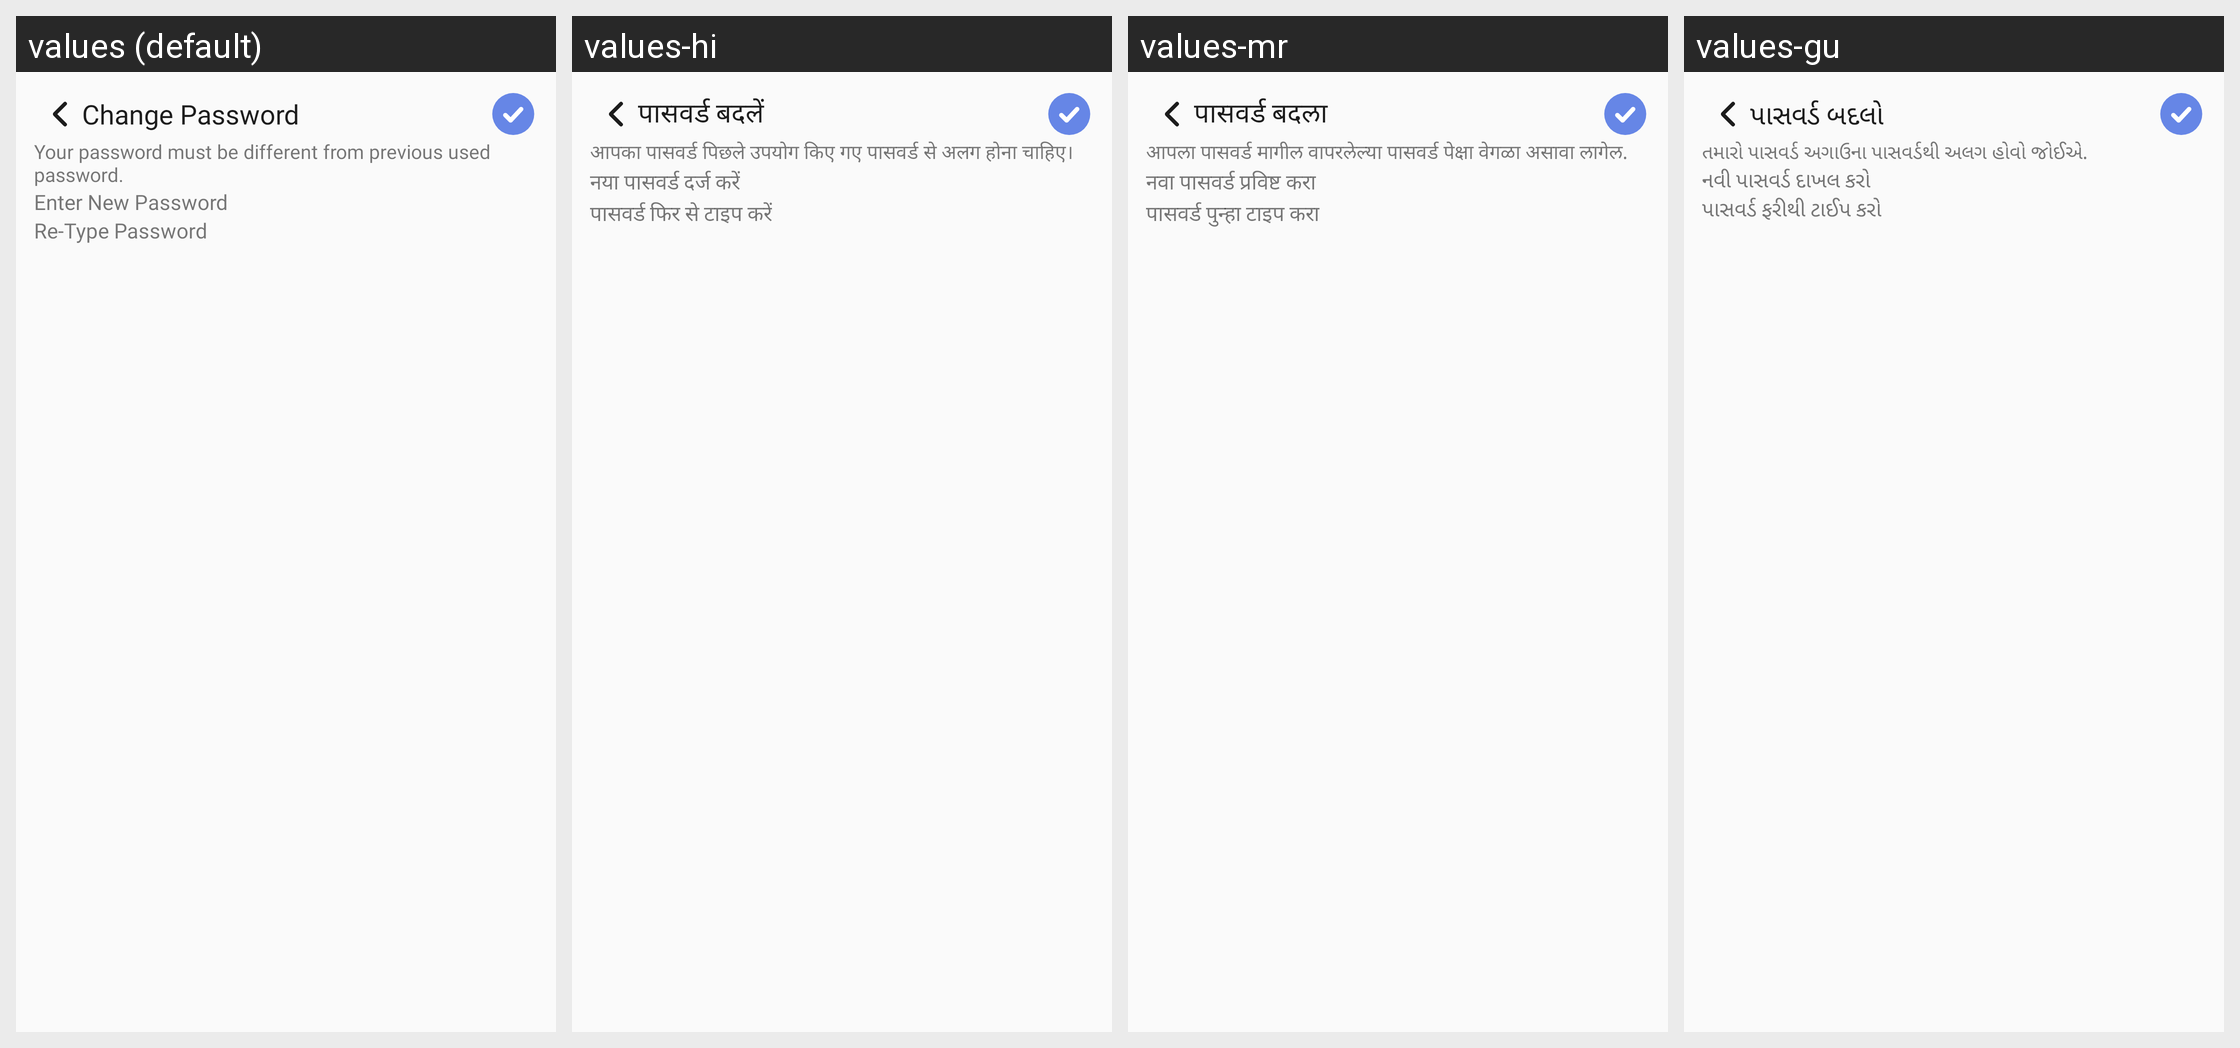

Locale-by-locale string values for the Android screen shown in this grid:
Android screen res/layout/activity_confirm_change_password.xml rendered under 4 locales, left to right: values (default), values-hi, values-mr, values-gu. Device: Nexus 5 (rendered at 1080×1920; each locale shown at half size, 540×960, under a caption strip naming it); theme Theme.TheHotelMedia.
Other locales in the repository, not shown: values-en, values-kn, values-te.
Strings drawn on this screen, with the default value and each locale's value (text and hints the layout hard-codes, and strings that could not be matched under every locale, appear in the picture but are not listed):

change_password
  values: Change Password
  values-hi: पासवर्ड बदलें
  values-mr: पासवर्ड बदला
  values-gu: પાસવર્ડ બદલો

different_password_text
  values: Your password must be different from previous used password.
  values-hi: आपका पासवर्ड पिछले उपयोग किए गए पासवर्ड से अलग होना चाहिए।
  values-mr: आपला पासवर्ड मागील वापरलेल्या पासवर्ड पेक्षा वेगळा असावा लागेल.
  values-gu: તમારો પાસવર્ડ અગાઉના પાસવર્ડથી અલગ હોવો જોઈએ.

enter_new_password
  values: Enter New Password
  values-hi: नया पासवर्ड दर्ज करें
  values-mr: नवा पासवर्ड प्रविष्ट करा
  values-gu: નવી પાસવર્ડ દાખલ કરો

re_type_password
  values: Re-Type Password
  values-hi: पासवर्ड फिर से टाइप करें
  values-mr: पासवर्ड पुन्हा टाइप करा
  values-gu: પાસવર્ડ ફરીથી ટાઈપ કરો
